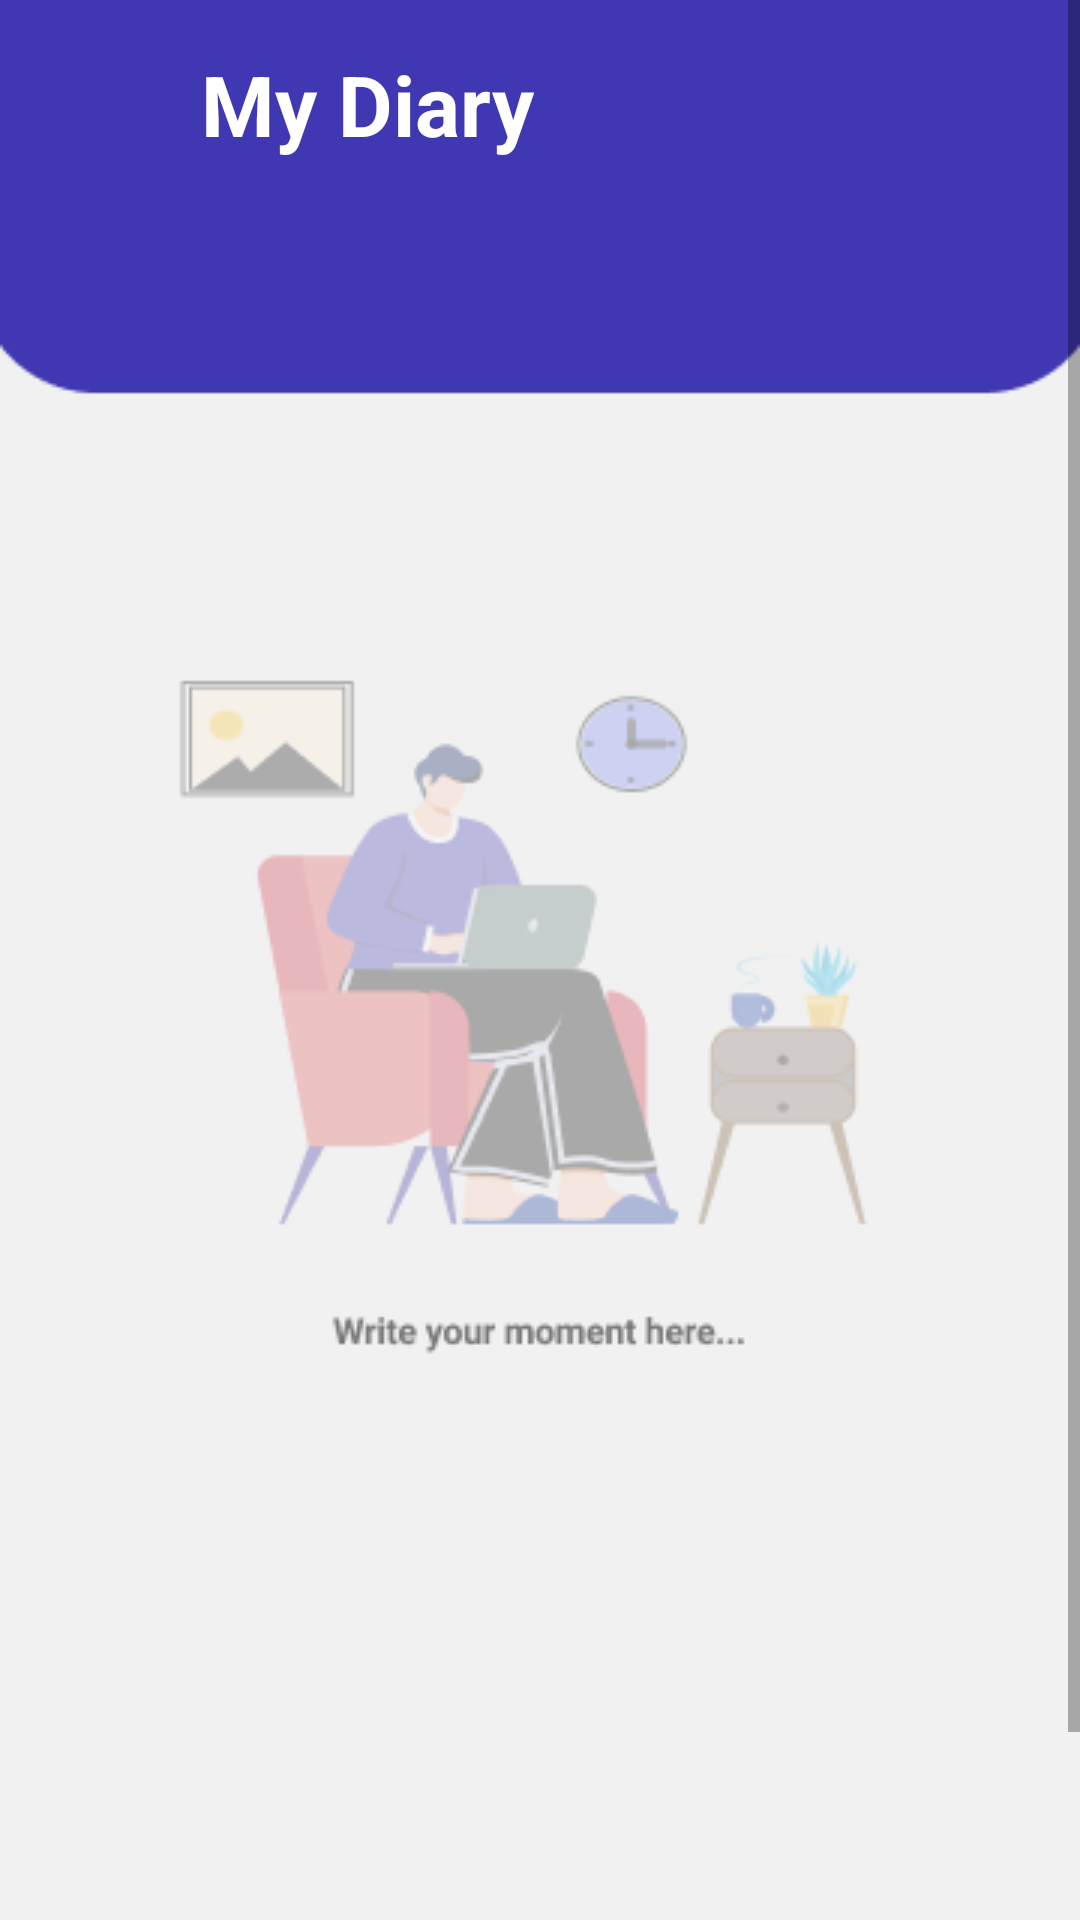

This screen was rendered from an Android layout file. Write that file and the resources it references.
<!-- AndroidManifest.xml: application theme AppTheme.noActionBar -->
<!-- res/layout/android_19.xml -->
<?xml version="1.0" encoding="utf-8"?>
<ScrollView xmlns:android="http://schemas.android.com/apk/res/android"
    xmlns:app="http://schemas.android.com/apk/res-auto"
    xmlns:tools="http://schemas.android.com/tools"
    android:layout_width="match_parent"
    android:layout_height="match_parent"
    android:scrollbars="vertical"
    android:background="@drawable/ic_bg">

    <LinearLayout
        android:layout_width="match_parent"
        android:layout_height="match_parent"
        android:orientation="vertical">
        <LinearLayout
            android:layout_width="match_parent"
            android:layout_height="match_parent">

            <ImageButton
                android:layout_width="wrap_content"
                android:layout_height="wrap_content"
                android:layout_marginLeft="16dp"
                android:layout_marginTop="16dp"
                android:background="@drawable/ic_kembali"
                android:minWidth="35dp"
                android:minHeight="35dp"
                tools:ignore="SpeakableTextPresentCheck,TouchTargetSizeCheck,TouchTargetSizeCheck" />
            <TextView
                android:id="@+id/textView"
                android:layout_width="wrap_content"
                android:layout_height="wrap_content"
                android:layout_marginLeft="16dp"
                android:layout_marginTop="16dp"
                android:text="My Diary"
                android:textColor="@color/white"
                android:textSize="28sp"
                android:textStyle="bold" />
        </LinearLayout>


        <ImageButton
            android:id="@+id/imageButton6"
            android:layout_width="wrap_content"
            android:layout_height="wrap_content"
            android:layout_gravity="right"
            android:layout_marginTop="600dp"
            android:layout_marginRight="20dp"
            android:background="@drawable/ic_tambah"
            app:srcCompat="@drawable/ic_tambah"
            tools:ignore="SpeakableTextPresentCheck,SpeakableTextPresentCheck" />

    </LinearLayout>



</ScrollView>
<!-- resources referenced by this layout -->
<resources>
  <!-- drawable ic_bg: png bitmap (drawable, 16659 bytes) -->
  <!-- drawable ic_tambah: png bitmap (drawable, 2037 bytes) -->
  <style name="AppTheme.noActionBar" parent="Theme.AppCompat.Light.NoActionBar" />
  <!-- not gathered from this repository: default colours our renderer supplied (Android Studio template values) -->
  <color name="white">#FFFFFFFF</color>
</resources>
